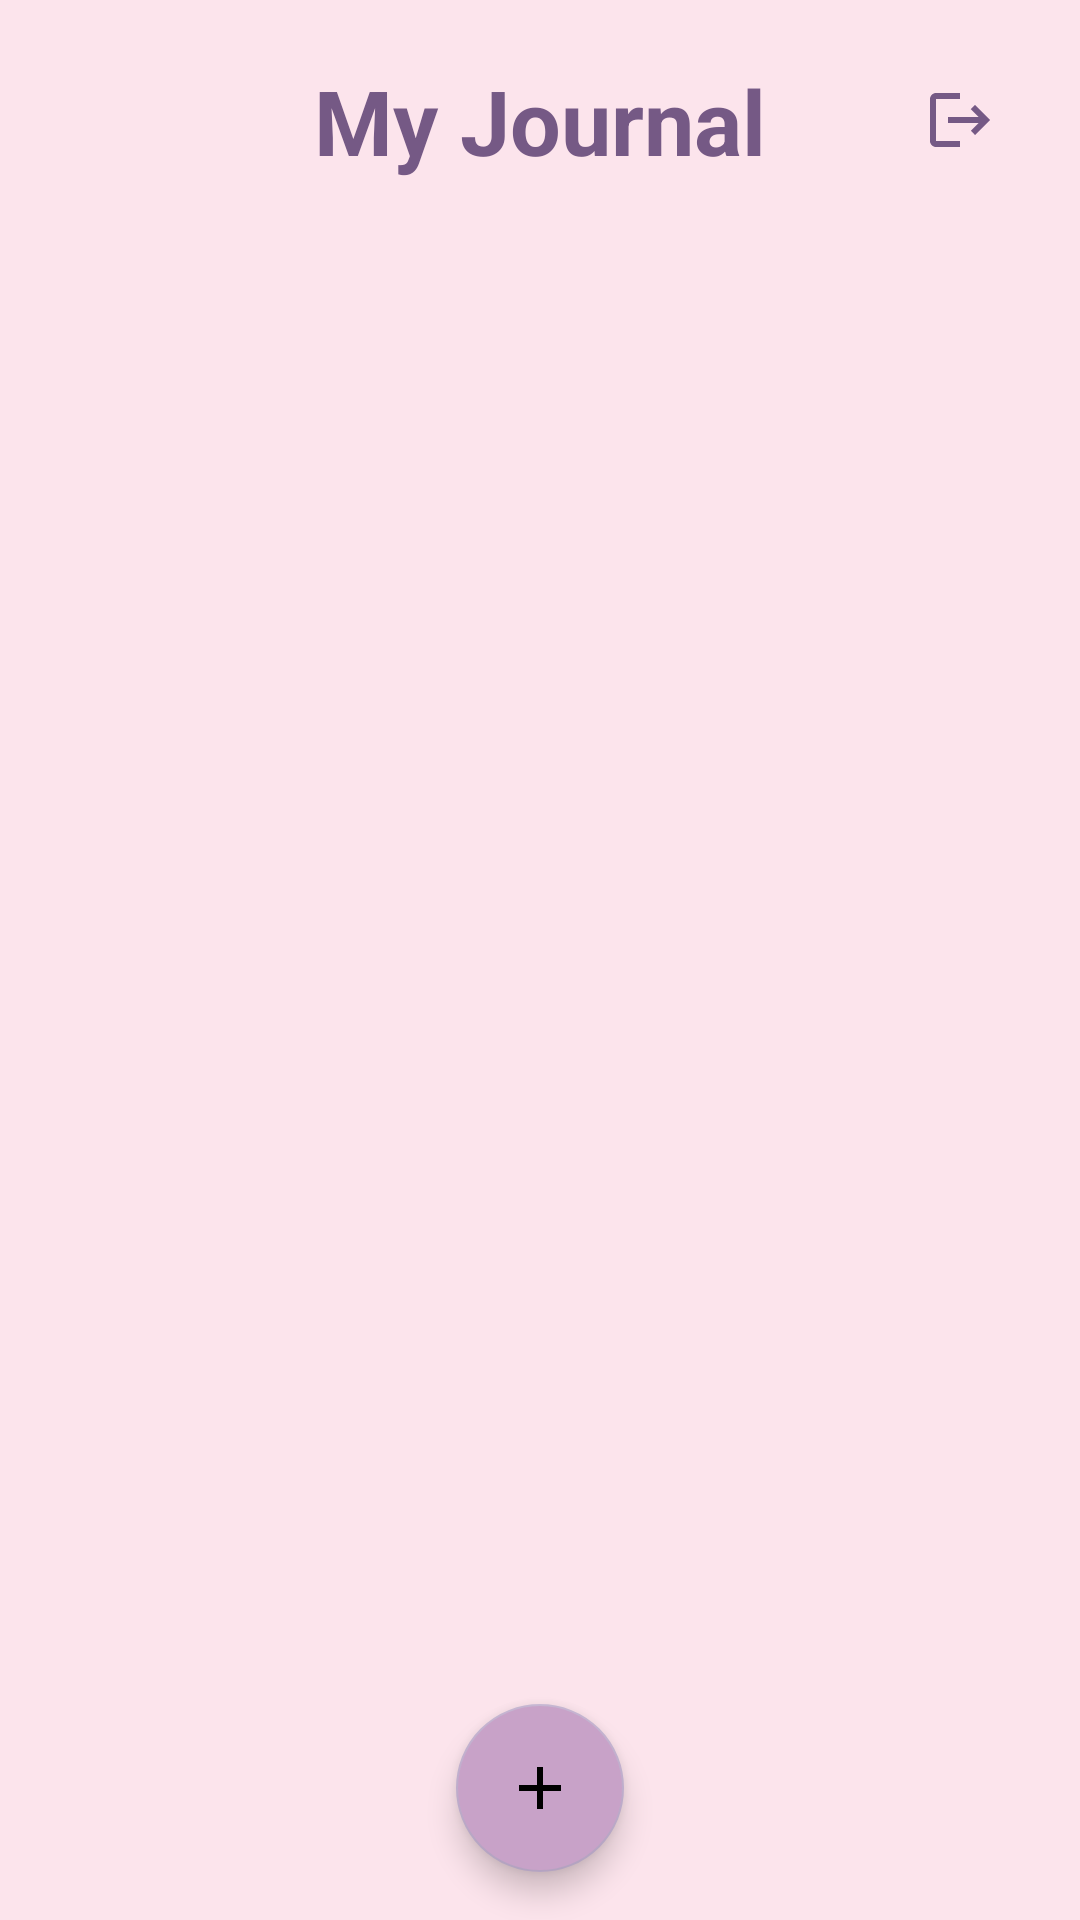

Write the Android layout XML for this screen, with the resource values it uses.
<!-- AndroidManifest.xml: application theme Theme.JournalApp -->
<!-- res/layout/activity_main.xml -->
<layout xmlns:android="http://schemas.android.com/apk/res/android"
    xmlns:app="http://schemas.android.com/apk/res-auto">

    
    <androidx.constraintlayout.widget.ConstraintLayout
        android:layout_width="match_parent"
        android:layout_height="match_parent">

        
        
        <TextView
            android:id="@+id/titleTextView"
            android:layout_width="wrap_content"
            android:layout_height="wrap_content"
            android:text="My Journal"
            android:textSize="30sp"
            android:textStyle="bold"
            android:textColor="@color/text_primary"
            app:layout_constraintTop_toTopOf="parent"
            app:layout_constraintStart_toStartOf="parent"
            app:layout_constraintEnd_toEndOf="parent"
            android:layout_marginTop="20dp" />

        
        
        <TextView
            android:id="@+id/textViewEmptyState"
            android:layout_width="wrap_content"
            android:layout_height="wrap_content"
            android:text="You don't have any journal entries yet! Tap the + button to start writing your first journal."
            android:gravity="center"
            android:textSize="18sp"
            android:padding="16dp"
            android:textColor="@color/text_secondary"
            android:visibility="gone"
            app:layout_constraintTop_toTopOf="parent"
            app:layout_constraintBottom_toBottomOf="parent"
            app:layout_constraintStart_toStartOf="parent"
            app:layout_constraintEnd_toEndOf="parent" />

        
        
        <androidx.recyclerview.widget.RecyclerView
            android:id="@+id/recyclerViewEntries"
            android:layout_width="match_parent"
            android:layout_height="0dp"
            app:layout_constraintTop_toBottomOf="@id/titleTextView"
            app:layout_constraintBottom_toTopOf="@id/fabAddEntry"
            android:layout_margin="16dp" />

        
        
        <com.google.android.material.floatingactionbutton.FloatingActionButton
            android:id="@+id/fabAddEntry"
            android:layout_width="wrap_content"
            android:layout_height="wrap_content"
            android:contentDescription="@string/todo"
            app:srcCompat="@drawable/ic_add"
            android:backgroundTint="@color/pastel_primary"
            app:layout_constraintBottom_toBottomOf="parent"
            app:layout_constraintStart_toStartOf="parent"
            app:layout_constraintEnd_toEndOf="parent"
            android:layout_marginBottom="16dp" />

        
        
        <ImageButton
            android:id="@+id/logoutButton"
            android:layout_width="48dp"
            android:layout_height="48dp"
            android:contentDescription="@string/logout"
            android:background="@android:color/transparent"
            android:src="@drawable/ic_logout"
            app:layout_constraintTop_toTopOf="parent"
            app:layout_constraintEnd_toEndOf="parent"
            android:layout_marginTop="16dp"
            android:layout_marginEnd="16dp" />

    </androidx.constraintlayout.widget.ConstraintLayout>
</layout>
<!-- resources referenced by this layout -->
<resources>
  <color name="pastel_primary">#C8A2C8</color>
  <color name="text_primary">#755985</color>
  <color name="text_secondary">#757575</color>
  <!-- drawable ic_add (drawable) -->
  <vector xmlns:android="http://schemas.android.com/apk/res/android"
      android:width="24dp"
      android:height="24dp"
      android:viewportWidth="24"
      android:viewportHeight="24">
      <path
          android:fillColor="#FF000000"
          android:pathData="M19,13h-6v6h-2v-6H5v-2h6V5h2v6h6v2z" />
  </vector>
  <!-- drawable ic_logout (drawable) -->
  <vector xmlns:android="http://schemas.android.com/apk/res/android"
      android:width="24dp"
      android:height="24dp"
      android:viewportWidth="24"
      android:viewportHeight="24">
      <path
          android:fillColor="@color/text_primary"
          android:pathData="M17 7L15.59 8.41L18.17 11H8V13H18.17L15.59 15.58L17 17L22 12M4 5H12V3H4C2.9 3 2 3.9 2 5V19C2 20.1 2.9 21 4 21H12V19H4V5Z" />
  </vector>
  <string name="logout">Logout</string>
  <string name="todo">TODO</string>
  <style name="Theme.JournalApp" parent="Theme.MaterialComponents.DayNight.NoActionBar">
          <item name="colorPrimary">@color/pastel_primary</item>
          <item name="colorPrimaryVariant">@color/pastel_primary_variant</item>
          <item name="colorSecondary">@color/pastel_secondary</item>
          <item name="colorSurface">@color/pastel_surface</item>
          <item name="android:windowBackground">@color/pastel_background</item>
          <item name="android:statusBarColor">@color/pastel_primary</item>
          <item name="android:textColorPrimary">@color/text_primary</item>
          <item name="android:textColorSecondary">@color/text_secondary</item>
      </style>
  <color name="pastel_primary_variant">#896790</color>
  <color name="pastel_secondary">#bfadcc</color>
  <color name="pastel_surface">#FFFFFF</color>
  <color name="pastel_background">#FCE4EC</color>
</resources>
